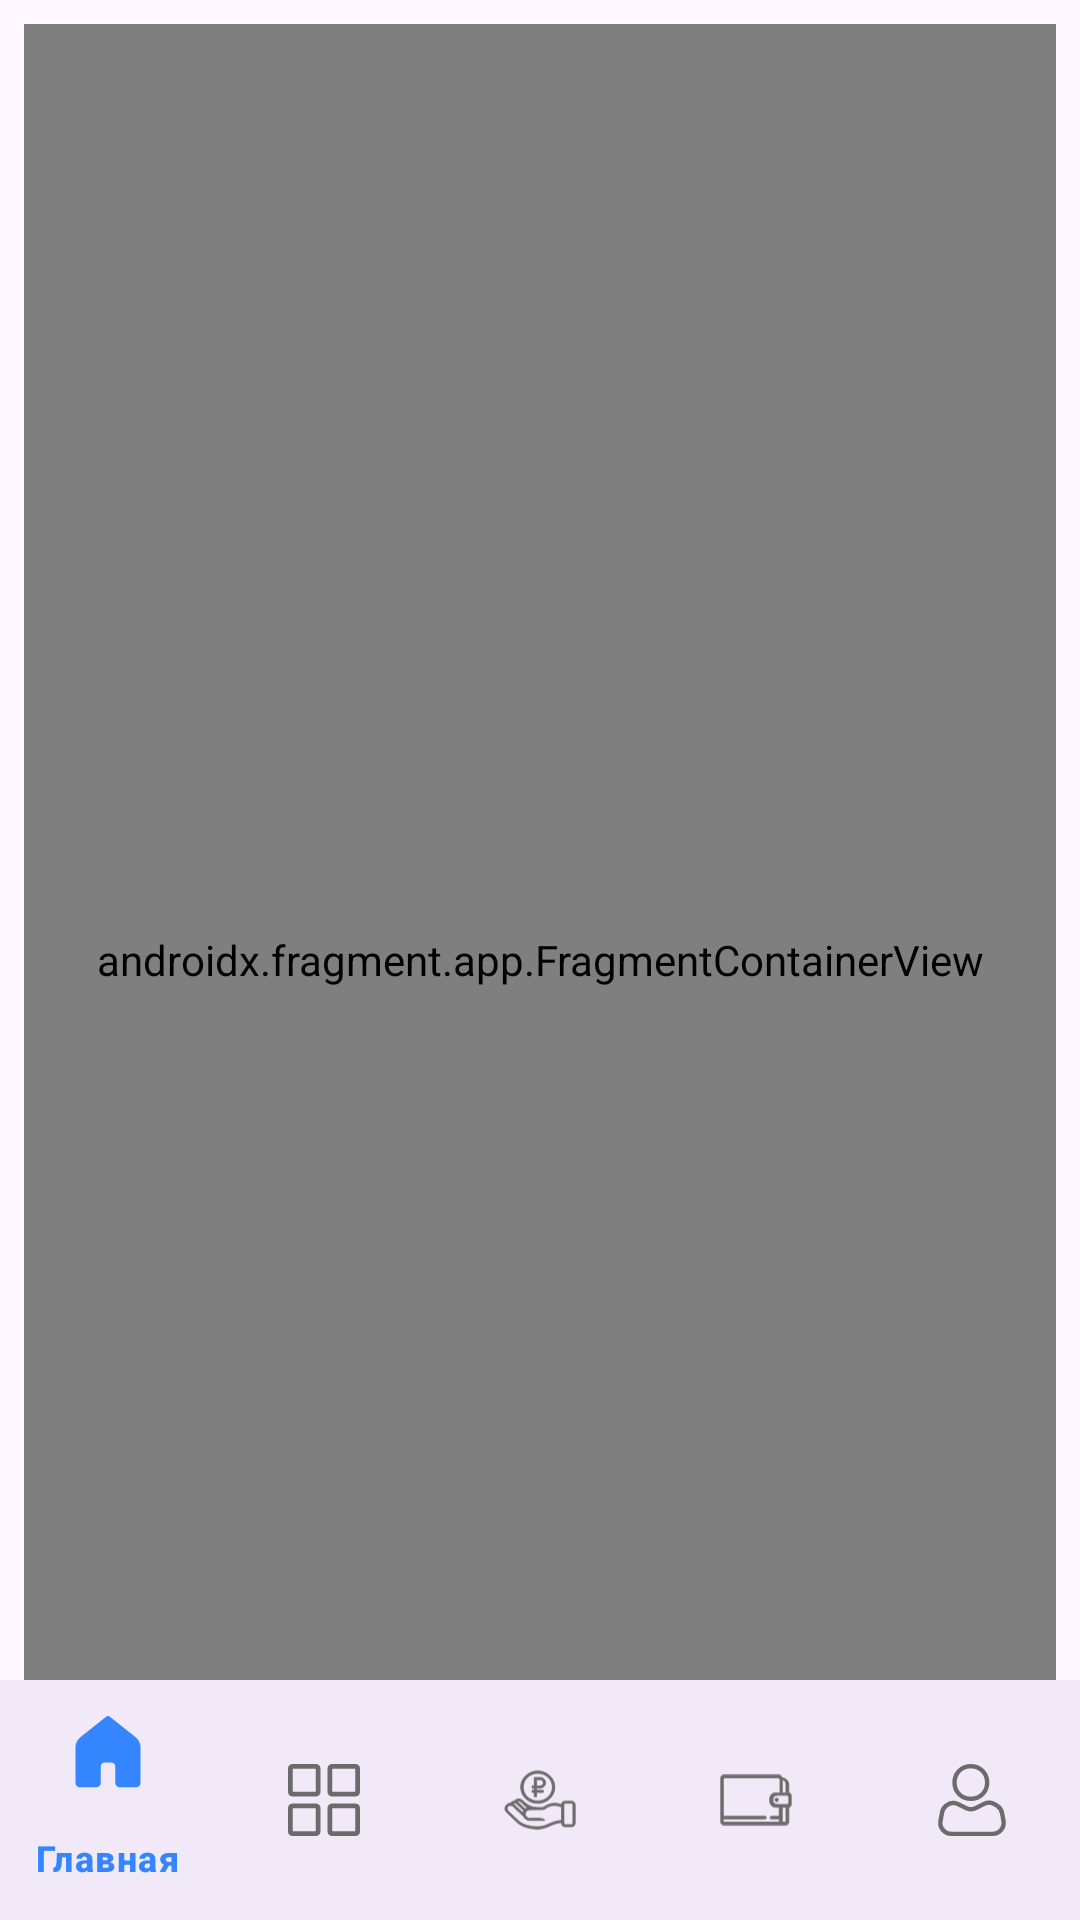

Layout XML and referenced resources for this Android screen:
<!-- AndroidManifest.xml: application theme Theme.House_under_safe -->
<!-- res/layout/activity_main.xml -->
<?xml version="1.0" encoding="utf-8"?>
<androidx.constraintlayout.widget.ConstraintLayout xmlns:android="http://schemas.android.com/apk/res/android"
    xmlns:app="http://schemas.android.com/apk/res-auto"
    android:id="@+id/container"
    android:layout_width="match_parent"
    android:layout_height="match_parent">

    <androidx.fragment.app.FragmentContainerView
        android:id="@+id/nav_host_fragment_activity_main"
        android:name="androidx.navigation.fragment.NavHostFragment"
        android:layout_width="match_parent"
        android:layout_height="match_parent"
        android:layout_marginStart="8dp"
        android:layout_marginTop="8dp"
        android:layout_marginEnd="8dp"
        android:layout_marginBottom="8dp"
        app:defaultNavHost="true"
        app:navGraph="@navigation/mobile_navigation"
        app:layout_constraintTop_toTopOf="parent"
        app:layout_constraintBottom_toTopOf="@id/nav_view"
        app:layout_constraintStart_toStartOf="parent"
        app:layout_constraintEnd_toEndOf="parent" />

    <com.google.android.material.bottomnavigation.BottomNavigationView
        android:id="@+id/nav_view"
        android:layout_width="match_parent"
        android:layout_height="wrap_content"
        android:background="?android:attr/windowBackground"
        app:itemIconTint="@drawable/nav_item_selector"
        app:itemTextColor="@color/nav_item_selector"
        app:layout_constraintBottom_toBottomOf="parent"
        app:layout_constraintStart_toStartOf="parent"
        app:layout_constraintEnd_toEndOf="parent"
        app:menu="@menu/bottom_nav_menu" />



</androidx.constraintlayout.widget.ConstraintLayout>
<!-- resources referenced by this layout -->
<resources>
  <!-- drawable nav_item_selector (drawable) -->
  <?xml version="1.0" encoding="utf-8"?>
  <selector xmlns:android="http://schemas.android.com/apk/res/android">
      <item android:color="@color/button_double_login_text" android:state_checked="true" />
      <item android:color="@color/button_double_login_text_inactive" />
  </selector>
  <style name="Theme.House_under_safe" parent="Base.Theme.House_under_safe" />
  <color name="button_double_login_text">#3485FF</color>
  <color name="button_double_login_text_inactive">#6B6B6B</color>
  <style name="Base.Theme.House_under_safe" parent="Theme.Material3.DayNight.NoActionBar">
          
          
      </style>
</resources>
